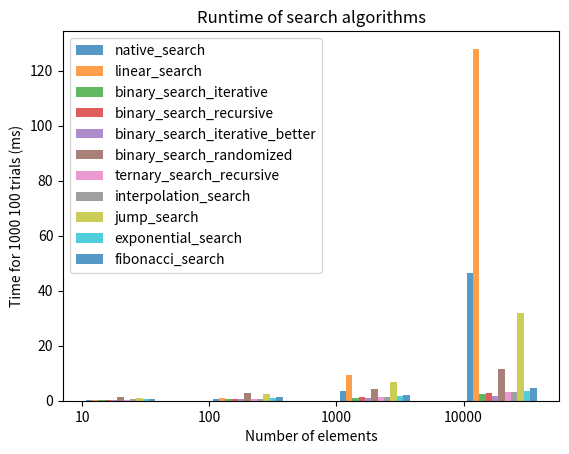

Here is the Python script that generated this plot:
# Analysis of Algorithms (CSCI 323)
# Winter 2025
# Assignment 1 - Array-Search Algorithms


import matplotlib.pyplot as plt
import pandas as pd
import random
import time
import math

def random_list(size):
    arr = [0] * size
    for i in range(1, size):
        arr[i] = arr[i-1] + random.randint(1, 11)
    return arr

def native_search(arr, key):
    return arr.index(key)

def linear_search(arr, key):
    for i in range(len(arr)):
        if arr[i] == key:
            return i
    return -1

def binary_search_iterative(arr, key):
    low = 0
    high = len(arr) - 1
    while low <= high:
        mid = (low + high) // 2
        if arr[mid] == key:
            return mid
        elif arr[mid] < key:
            low = mid + 1
        else:
            high = mid - 1
    return -1

def binary_search_iterative_better(arr, key):
    low = 0
    high = len(arr) - 1
    while low < high:
        mid = (low + high + 1) // 2
        if arr[mid] <= key:
            low = mid
        else:
            high = mid - 1
    if arr[low] == key:
        return low
    else:
        return -1


def binary_search_recursive_helper(arr, key, low, high):
    if high >= low:
        mid = low + (high - low) // 2
        if arr[mid] == key:
            return mid
        elif arr[mid] > key:
            return binary_search_recursive_helper(arr, key, low, mid-1)
        else:
            return binary_search_recursive_helper(arr, key, mid + 1, high)
    else:
        return -1

def binary_search_recursive(arr, key):
    return binary_search_recursive_helper(arr, key, 0, len(arr)-1)


def binary_search_randomized_helper(arr, key, l, r):
    if r >= l:
        mid = random.randint(l, r)
        if arr[mid] == key:
            return mid
        if arr[mid] > key:
            return binary_search_randomized_helper(arr, key, l, mid - 1,)
        else:
            return binary_search_randomized_helper(arr, key, mid + 1, r)
    return -1

def binary_search_randomized(arr, key):
    return binary_search_randomized_helper(arr, key, 0, len(arr)-1)


def ternary_search_recursive_helper(arr, key, l, r):
    if r >= l:
        mid1 = l + (r - l) // 3
        mid2 = r - (r - l) // 3
        if arr[mid1] == key:
            return mid1
        if arr[mid2] == key:
            return mid2
        if key < arr[mid1]:
            return ternary_search_recursive_helper(arr, key, l, mid1 - 1)
        elif key > arr[mid2]:
            return ternary_search_recursive_helper(arr, key, mid2 + 1, r)
        else:
            return ternary_search_recursive_helper(arr, key, mid1 + 1, mid2 - 1)
    return -1

def ternary_search_recursive(arr, key):
    return ternary_search_recursive_helper(arr, key, 0, len(arr)-1)

def interpolation_search_helper(arr, key, lo, hi):
    if arr[lo] == arr[hi]:
        if key == arr[lo]:
            return lo
        else:
            return -1
    if lo <= hi and arr[lo] <= key <= arr[hi]:
        pos = int(lo + ((hi - lo) / float(arr[hi] - arr[lo])) * float((key - arr[lo])))
        if arr[pos] == key:
            return pos
        elif arr[pos] < key:
            return interpolation_search_helper(arr, key, pos + 1, hi)
        else:
            return interpolation_search_helper(arr, key, lo, pos - 1)
    return -1

def interpolation_search(arr, key):
    return interpolation_search_helper(arr, key, 0, len(arr)-1)


def jump_search(arr, key):
    n = len(arr)
    step = math.sqrt(n)
    prev = 0
    while arr[int(min(step, n) - 1)] < key:
        prev = step
        step += math.sqrt(n)
        if prev >= n:
            return -1
    while arr[int(prev)] < key:
        prev += 1
        if int(prev) == min(step, n):
            return -1
    if arr[int(prev)] == key:
        return int(prev)

    return -1


def exponential_search(arr, key):
    n = len(arr)
    if arr[0] == key:
        return 0
    i = 1
    while i < n and arr[i] <= key:
        i = i * 2
    return binary_search_recursive_helper(arr, key, i // 2, min(i, n - 1))

def fibonacci_search(arr, key):
    n = len(arr)
    fibMMm2 = 0
    fibMMm1 = 1
    fibM = fibMMm2 + fibMMm1
    while fibM < n:
        fibMMm2 = fibMMm1
        fibMMm1 = fibM
        fibM = fibMMm2 + fibMMm1
    offset = -1
    while fibM > 1:
        i = min(offset+fibMMm2, n-1)
        if arr[i] < key:
            fibM = fibMMm1
            fibMMm1 = fibMMm2
            fibMMm2 = fibM - fibMMm1
            offset = i
        elif arr[i] > key:
            fibM = fibMMm2
            fibMMm1 = fibMMm1 - fibMMm2
            fibMMm2 = fibM - fibMMm1
        else:
            return i
    if fibMMm1 and arr[n-1] == key:
        return n-1
    return -1

# [7] Add code to plot the timings for the algorithms. See https://www.geeksforgeeks.org/matplotlib-tutorial/
#Use this code as a starting point for plotting the times. However, modify it to make it more generic (not just for searches).
def plot_times(dict_searches, sizes, trials, searches, file_name):
    search_num = 0
    plt.xticks([j for j in range(len(sizes))], [str(size) for size in sizes])
    for search in searches:
        search_num += 1
        d = dict_searches[search.__name__]
        x_axis = [j + 0.05 * search_num for j in range(len(sizes))]
        y_axis = [d[i] for i in sizes]
        plt.bar(x_axis, y_axis, width=0.05, alpha=0.75, label=search.__name__)
    plt.legend()
    plt.title("Runtime of search algorithms")
    plt.xlabel("Number of elements")
    plt.ylabel("Time for " + str(trials) + " 100 trials (ms)")
    plt.savefig(file_name)
    plt.show()

#Use this code as a starting point for printing the results:
def print_times(dict_searches, filename):
    pd.set_option("display.max_rows", 500)
    pd.set_option("display.max_columns", 500)
    pd.set_option("display.width", 1000)
    df = pd.DataFrame.from_dict(dict_searches).T
    print(df)
    with open(filename, "w") as f:
        f.write(df.to_string())

#Use this code as a starting point for running the searches:
def run_searches(searches, sizes, trials):
    dict_searches = {}
    for search in searches:
        dict_searches[search.__name__] = {}
    for size in sizes:
        for search in searches:
            dict_searches[search.__name__][size] = 0
        for trial in range(1, trials + 1):
            arr = random_list(size)
            idx = random.randint(0, size-1)
            key = arr[idx]
            for search in searches:
                start_time = time.time()
                idx_found = search(arr, key)
                end_time = time.time()
                if idx_found != idx:
                    print(search.__name__, "wrong index found", arr, idx, idx_found)
                net_time = end_time - start_time
                dict_searches[search.__name__][size] += 1000 * net_time
    return dict_searches


def main():
    assn = "Assignment01"
    sizes = [10, 100, 1000, 10000]
    searches = [native_search, linear_search, binary_search_iterative, binary_search_recursive, binary_search_iterative_better, binary_search_randomized, ternary_search_recursive,
                interpolation_search, jump_search, exponential_search, fibonacci_search]
    trials = 1000
    dict_searches = run_searches(searches, sizes, trials)
    print_times(dict_searches, assn + ".txt")
    plot_times(dict_searches, sizes, trials, searches, assn + ".png")

if __name__ == "__main__":
    main()
